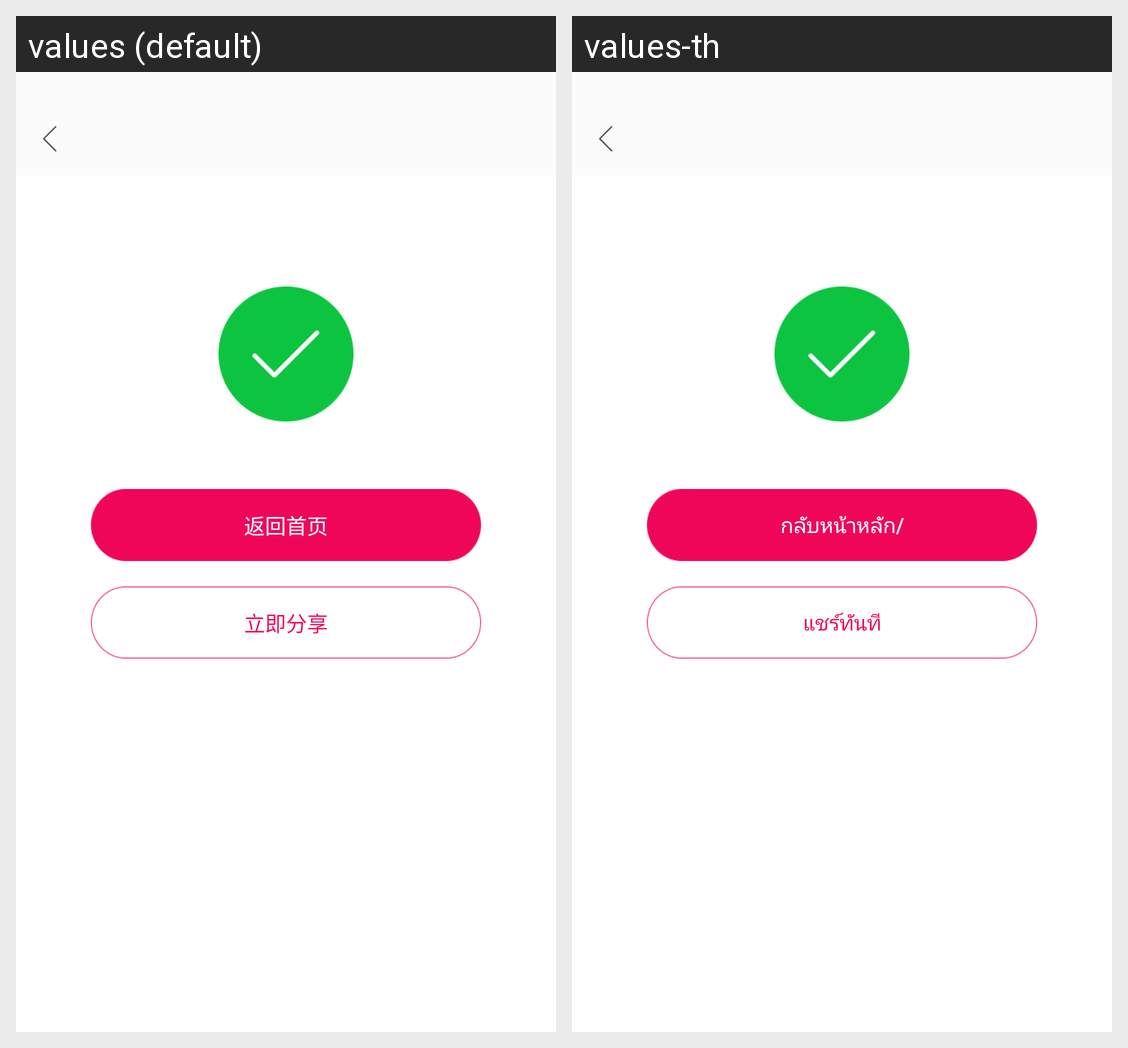

This grid shows one Android layout under two languages. Give, for every string resource on the screen, its name, the default text and each shown locale's text.
Android screen res/layout/activity_save_complete.xml rendered under 2 locales, left to right: values (default), values-th. Device: Nexus 5 (rendered at 1080×1920; each locale shown at half size, 540×960, under a caption strip naming it); theme Theme.AppCompat.Light.NoActionBar.
Strings drawn on this screen, with the default value and each locale's value (text and hints the layout hard-codes, and strings that could not be matched under every locale, appear in the picture but are not listed):

back_first_page
  values: 返回首页
  values-th: กลับหน้าหลัก/

immediate_share
  values: 立即分享
  values-th: แชร์ทันที
